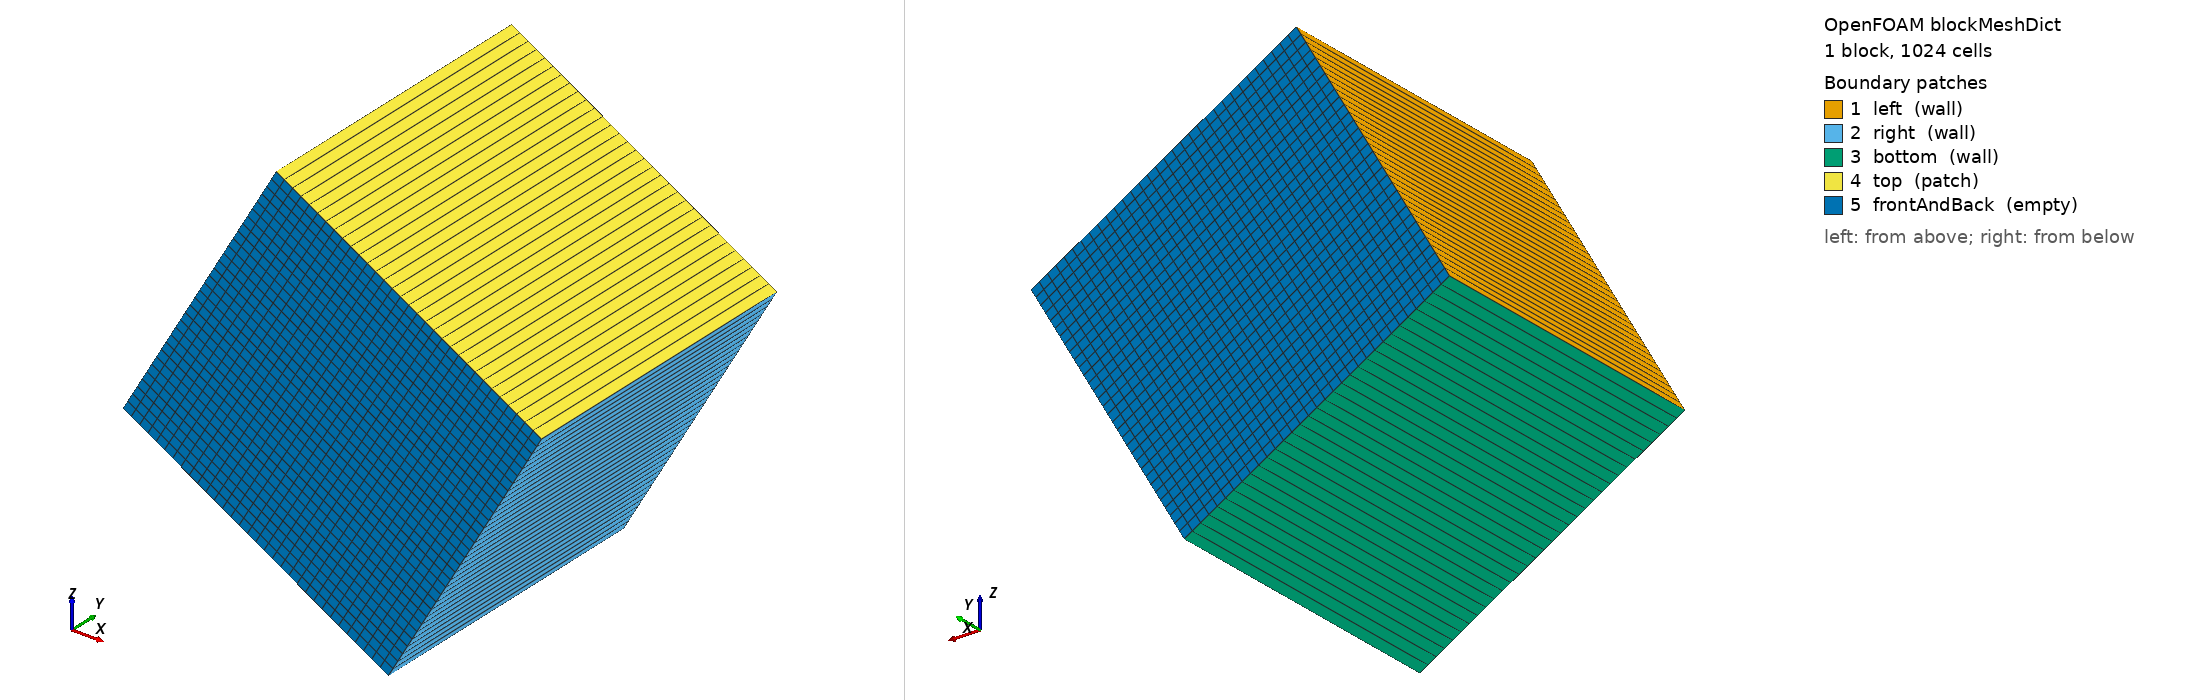

OpenFOAM case: the mesh blockMesh builds from blockMeshDict, 1 block(s), 1024 cells. Boundary patches (legend numbers): 1 left (wall), 2 right (wall), 3 bottom (wall), 4 top (patch), 5 frontAndBack (empty). Left view from above one corner, right view from below the opposite corner. Boundary conditions: 3 field file(s) under 0/; 5 of 5 drawn patches have an entry in a shipped field file.

=== system/blockMeshDict ===
/*--------------------------------*- C++ -*----------------------------------*\
| =========                 |                                                 |
| \\      /  F ield         | OpenFOAM: The Open Source CFD Toolbox           |
|  \\    /   O peration     | Version:  v2406                                 |
|   \\  /    A nd           | Website:  www.openfoam.com                      |
|    \\/     M anipulation  |                                                 |
\*---------------------------------------------------------------------------*/
FoamFile
{
    version     2.0;
    format      ascii;
    class       dictionary;
    location    "system";
    object      blockMeshDict;
}
// * * * * * * * * * * * * * * * * * * * * * * * * * * * * * * * * * * * * * //

// numufoam's / TwoPhaseFlow's tiltedBox: the unit box (x-z, one cell through the empty y
// direction) tilted by 30 degrees about y. The vertices are the blockMesh box's after
// `transformPoints -yawPitchRoll '(0 30 0)'` (x' = x cos a + z sin a, z' = -x sin a + z cos a,
// a = 30 deg; the same points as transformPoints to round-off): NeoFOAM has no mesh
// transform tool. Another angle is another vertices list (a mesh variant's payload).
scale   1;

vertices
(
    (0 -0.5 0)
    (0.8660254037844387 -0.5 -0.49999999999999994)
    (0.8660254037844387 0.5 -0.49999999999999994)
    (0 0.5 0)
    (0.49999999999999994 -0.5 0.8660254037844387)
    (1.3660254037844386 -0.5 0.36602540378443876)
    (1.3660254037844386 0.5 0.36602540378443876)
    (0.49999999999999994 0.5 0.8660254037844387)
);

blocks
(
    hex (0 1 2 3 4 5 6 7) (32 1 32) simpleGrading (1 1 1)
);

boundary
(
    left { type wall; faces ((0 4 7 3)); }
    right { type wall; faces ((1 2 6 5)); }
    bottom { type wall; faces ((0 3 2 1)); }
    // closed (wall) in numufoam/TwoPhaseFlow, with a pressure reference cell:
    // incompressibleVoFNeoN needs a fixed-value p_rgh patch (no closed domains)
    top { type patch; faces ((4 5 6 7)); }
    frontAndBack { type empty; faces ((0 1 5 4) (2 3 7 6)); }
);

// ************************************************************************* //


=== system/controlDict ===
/*--------------------------------*- C++ -*----------------------------------*\
| =========                 |                                                 |
| \\      /  F ield         | OpenFOAM: The Open Source CFD Toolbox           |
|  \\    /   O peration     | Version:  v2406                                 |
|   \\  /    A nd           | Website:  www.openfoam.com                      |
|    \\/     M anipulation  |                                                 |
\*---------------------------------------------------------------------------*/
FoamFile
{
    version     2.0;
    format      ascii;
    class       dictionary;
    location    "system";
    object      controlDict;
}
// * * * * * * * * * * * * * * * * * * * * * * * * * * * * * * * * * * * * * //

application     interIsoFoam;

startFrom       startTime;
startTime       0;
stopAt          endTime;
endTime         0.1;
deltaT          0.001;

// TwoPhaseFlow's run writes (and samples max|U| at) every 0.01; here twice as often
writeControl    adjustableRunTime;
writeInterval   0.005;
purgeWrite      0;
writeFormat     ascii;
writePrecision  12;
writeCompression off;
timeFormat      general;
timePrecision   6;
runTimeModifiable no;

adjustTimeStep  yes;
maxCo           0.2;
maxAlphaCo      0.2;
maxDeltaT       1;

// the NeoN executor (NeoNControlConfig); the sweep sets it
executor        Serial;

// ************************************************************************* //


=== 0/p_rgh ===
/*--------------------------------*- C++ -*----------------------------------*\
| =========                 |                                                 |
| \\      /  F ield         | OpenFOAM: The Open Source CFD Toolbox           |
|  \\    /   O peration     | Version:  v2406                                 |
|   \\  /    A nd           | Website:  www.openfoam.com                      |
|    \\/     M anipulation  |                                                 |
\*---------------------------------------------------------------------------*/
FoamFile
{
    version     2.0;
    format      ascii;
    class       volScalarField;
    location    "0";
    object      p_rgh;
}
// * * * * * * * * * * * * * * * * * * * * * * * * * * * * * * * * * * * * * //

dimensions      [1 -1 -2 0 0 0 0];

internalField   uniform 0;

boundaryField
{
    "(left|right|bottom)"
    {
        type            fixedFluxPressure;
        value           uniform 0;
    }
    top
    {
        type            fixedValue;
        value           uniform 0;
    }
    frontAndBack
    {
        type            empty;
    }
}

// ************************************************************************* //
